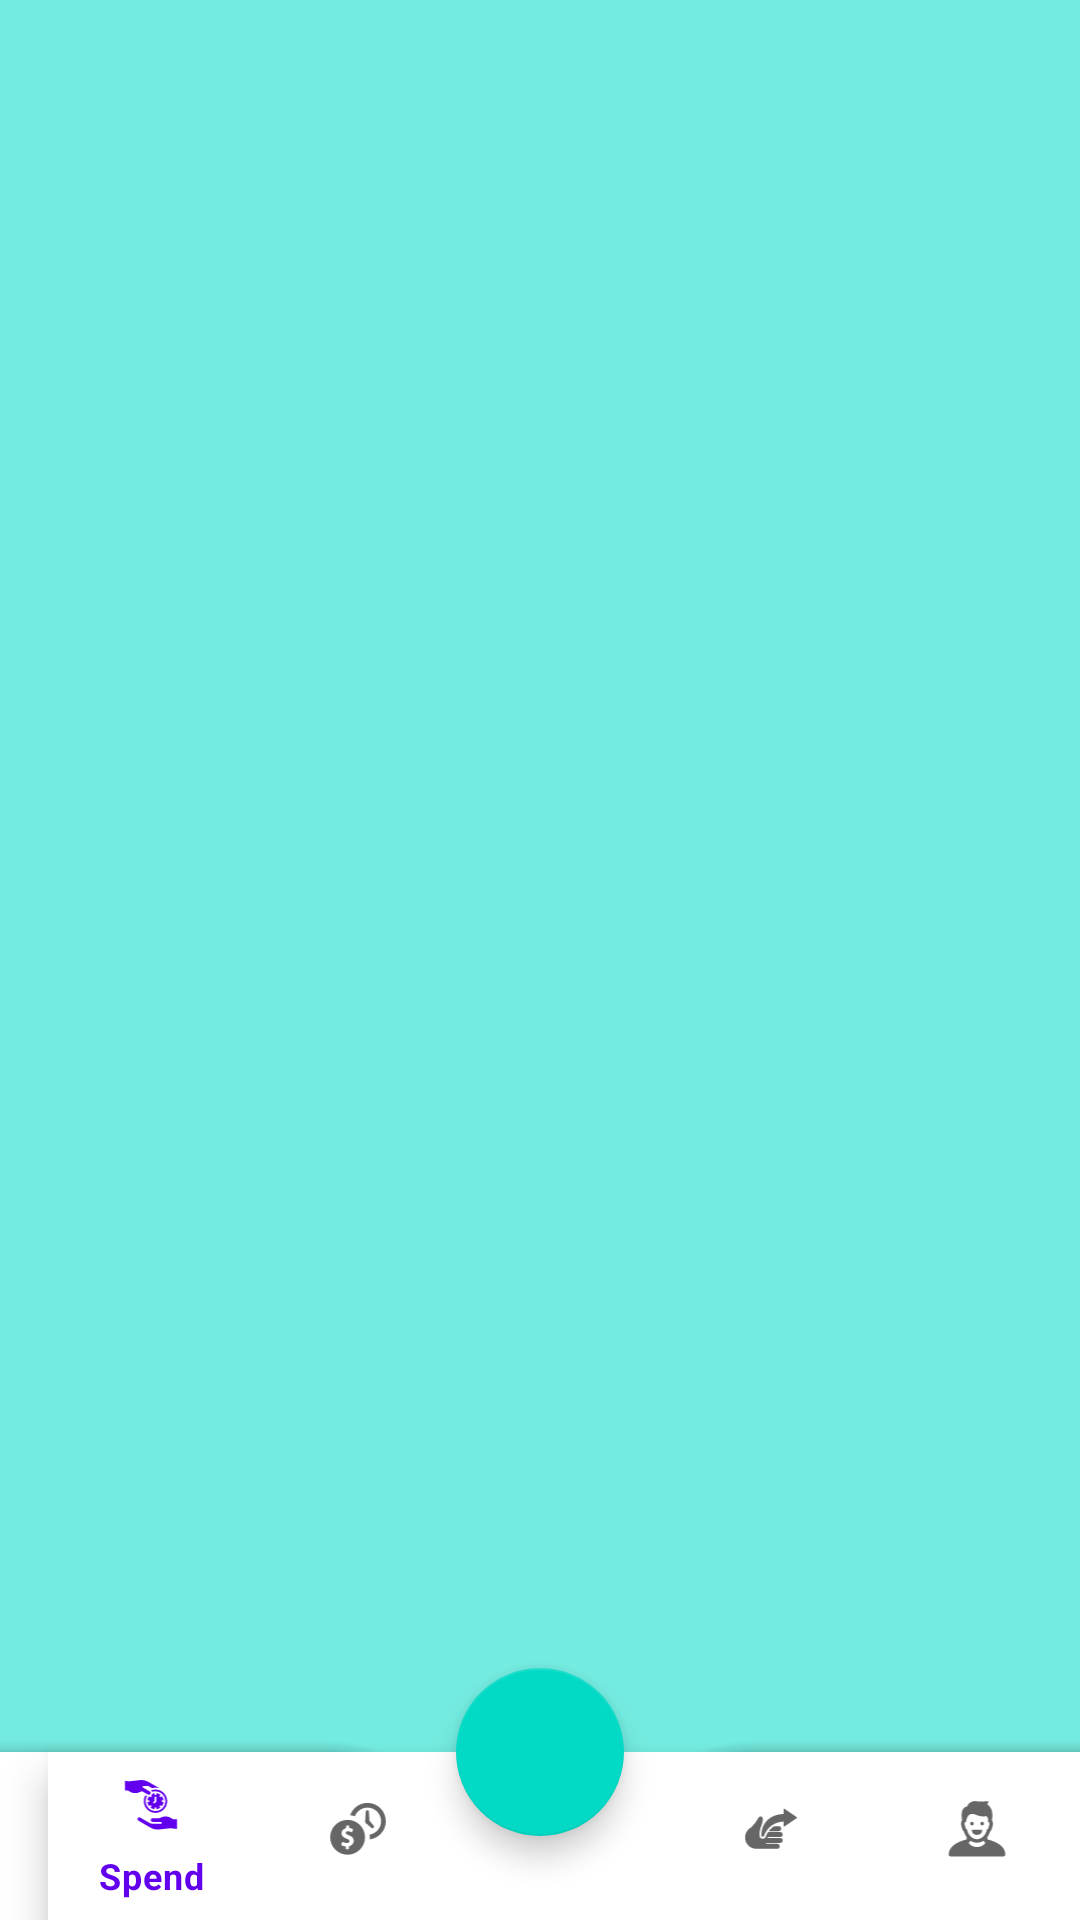

Reconstruct the res/layout file that produces this screen, plus the resources it refers to.
<!-- AndroidManifest.xml: application theme Theme.BudgetManager -->
<!-- res/layout/activity_main.xml -->
<?xml version="1.0" encoding="utf-8"?>
<androidx.coordinatorlayout.widget.CoordinatorLayout xmlns:android="http://schemas.android.com/apk/res/android"
    xmlns:app="http://schemas.android.com/apk/res-auto"
    xmlns:tools="http://schemas.android.com/tools"
    android:layout_width="match_parent"
    android:layout_height="match_parent"
    android:background="@color/cyan"
    tools:context=".MainActivity">

    <androidx.fragment.app.FragmentContainerView
        android:layout_width="match_parent"
        android:layout_height="match_parent"
        android:id="@+id/fragmentContainerView"
        android:layout_marginBottom="?attr/actionBarSize"/>

    <androidx.fragment.app.FragmentContainerView
        android:id="@+id/savingFragment"
        android:layout_width="match_parent"
        android:layout_height="match_parent"
        android:layout_marginBottom="?attr/actionBarSize"
        />

    <com.google.android.material.bottomappbar.BottomAppBar
        android:layout_width="match_parent"
        android:layout_height="?attr/actionBarSize"
        android:id="@+id/bottomAppBar"
        android:layout_gravity="bottom"
        app:fabAlignmentMode="center"
        app:fabCradleMargin="10dp"
        app:fabCradleRoundedCornerRadius="50dp">

        <com.google.android.material.bottomnavigation.BottomNavigationView
            android:layout_width="match_parent"
            android:layout_height="match_parent"
            app:menu="@menu/bottom_navigation_bar_menu"
            android:id="@+id/bottomNavigationView"
            />

    </com.google.android.material.bottomappbar.BottomAppBar>

    <com.google.android.material.floatingactionbutton.FloatingActionButton
        android:id="@+id/btnNewCatalog"
        android:layout_width="wrap_content"
        android:layout_height="wrap_content"
        android:src="@drawable/baseline_add_24"
        app:tint="@color/white"
        android:contentDescription="@string/app_name"
        app:layout_anchor="@id/bottomAppBar" />



</androidx.coordinatorlayout.widget.CoordinatorLayout>
<!-- resources referenced by this layout -->
<resources>
  <color name="cyan">#74EBE0</color>
  <color name="white">#FFFFFFFF</color>
  <string name="app_name">Budget Manager</string>
  <style name="Theme.BudgetManager" parent="Base.Theme.BudgetManager" />
  <style name="Base.Theme.BudgetManager" parent="Theme.MaterialComponents.DayNight.NoActionBar">
          
          
      </style>
</resources>
